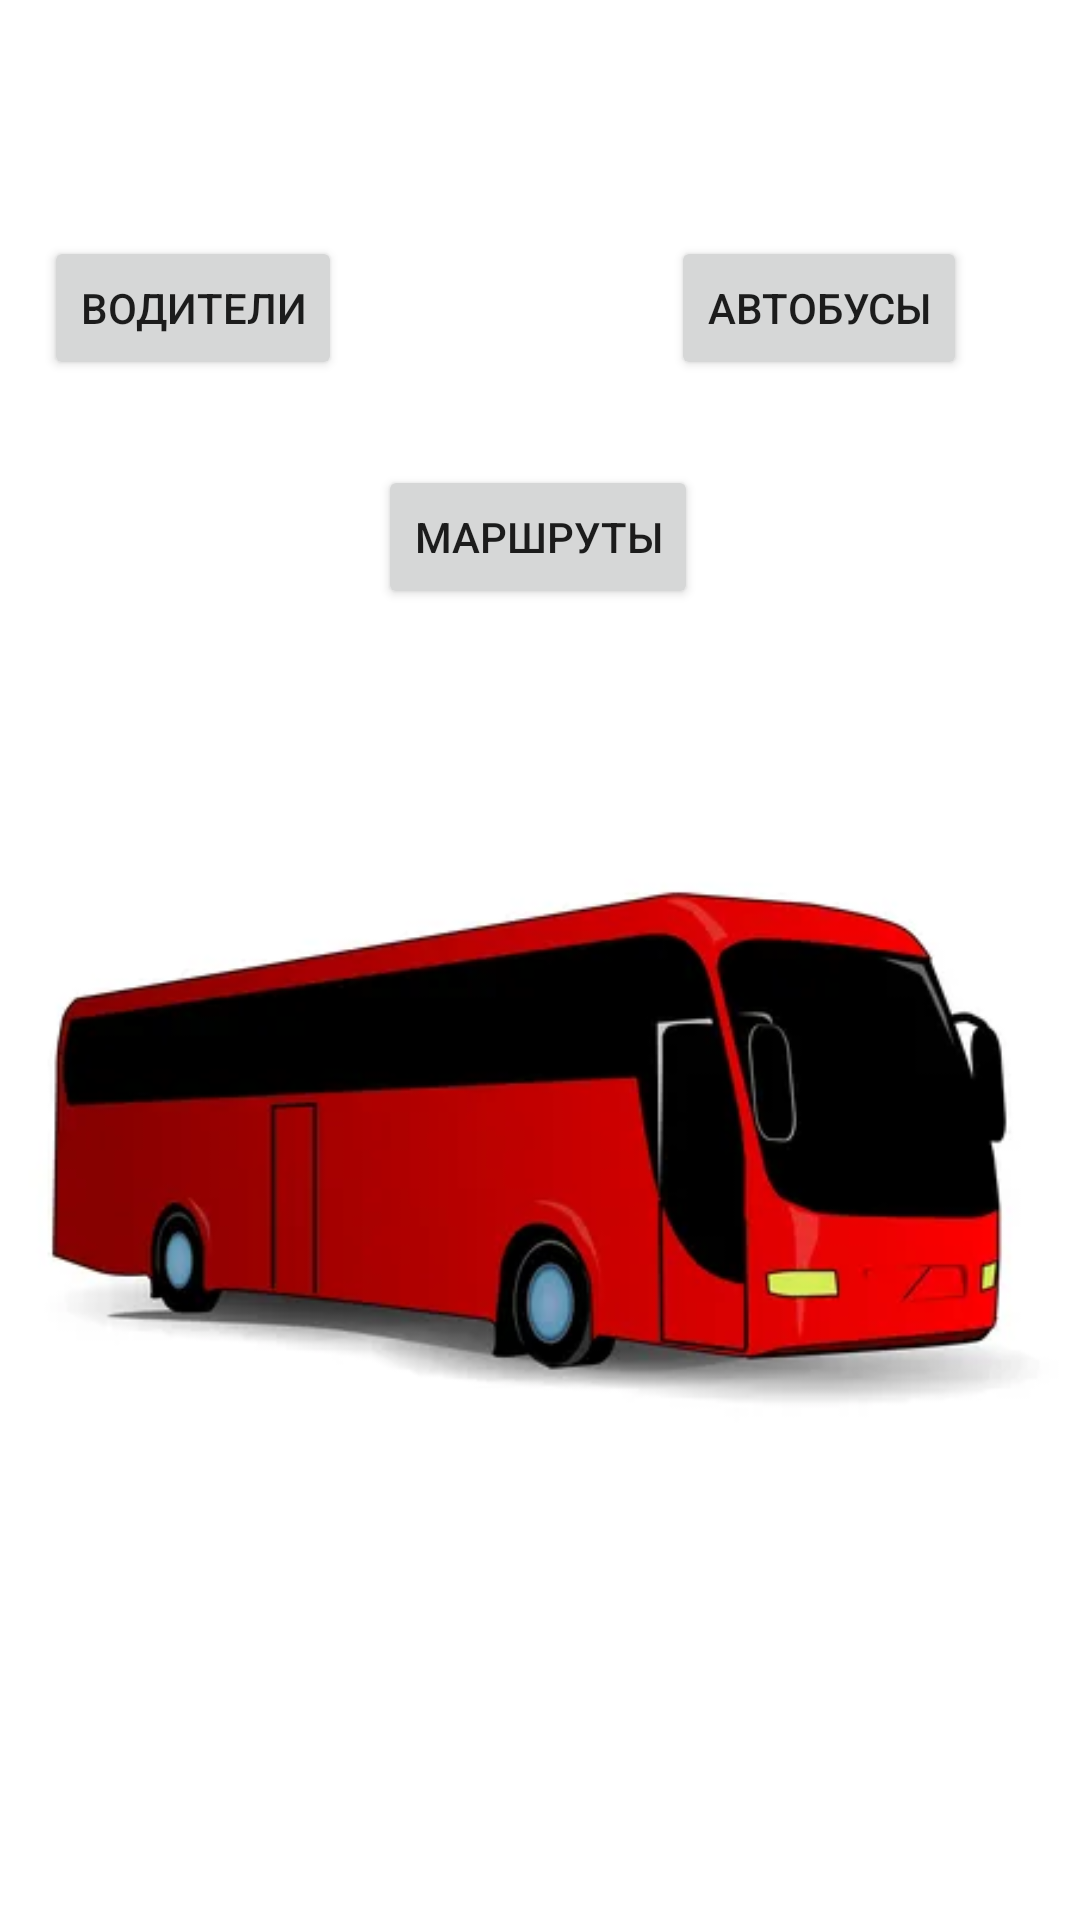

The Android layout XML behind this screen, and the referenced resources:
<!-- AndroidManifest.xml: application theme Theme.MyAvtovokzal -->
<!-- res/layout/activity_main.xml -->
<?xml version="1.0" encoding="utf-8"?>
<androidx.constraintlayout.widget.ConstraintLayout xmlns:android="http://schemas.android.com/apk/res/android"
    xmlns:app="http://schemas.android.com/apk/res-auto"
    xmlns:tools="http://schemas.android.com/tools"
    android:layout_width="match_parent"
    android:layout_height="match_parent"
    tools:context=".MainActivity">

    <Button
        android:id="@+id/buses"
        android:layout_width="wrap_content"
        android:layout_height="wrap_content"
        android:text="Автобусы"
        app:layout_constraintBottom_toBottomOf="parent"
        app:layout_constraintEnd_toEndOf="parent"
        app:layout_constraintHorizontal_bias="0.745"
        app:layout_constraintStart_toEndOf="@+id/drivers"
        app:layout_constraintTop_toTopOf="parent"
        android:onClick="busnext"
        app:layout_constraintVertical_bias="0.133" />

    <Button
        android:id="@+id/routes"
        android:layout_width="wrap_content"
        android:layout_height="wrap_content"
        android:text="Маршруты"
        app:layout_constraintBottom_toBottomOf="parent"
        app:layout_constraintEnd_toEndOf="parent"
        app:layout_constraintHorizontal_bias="0.086"
        app:layout_constraintStart_toEndOf="@+id/drivers"
        app:layout_constraintTop_toTopOf="parent"
        android:onClick="routenext"
        app:layout_constraintVertical_bias="0.262" />

    <Button
        android:id="@+id/drivers"
        android:layout_width="wrap_content"
        android:layout_height="wrap_content"
        android:text="Водители"
        android:onClick="drivernext"
        app:layout_constraintBottom_toBottomOf="parent"
        app:layout_constraintEnd_toEndOf="parent"
        app:layout_constraintHorizontal_bias="0.056"
        app:layout_constraintStart_toStartOf="parent"
        app:layout_constraintTop_toTopOf="parent"
        app:layout_constraintVertical_bias="0.133"
        tools:ignore="TextSizeCheck" />

    <ImageView
        android:id="@+id/imageView2"
        android:layout_width="wrap_content"
        android:layout_height="wrap_content"
        app:layout_constraintBottom_toBottomOf="parent"
        app:layout_constraintEnd_toEndOf="parent"
        app:layout_constraintStart_toStartOf="parent"
        app:layout_constraintTop_toBottomOf="@+id/buses"
        app:srcCompat="@drawable/bus1" />

</androidx.constraintlayout.widget.ConstraintLayout>
<!-- resources referenced by this layout -->
<resources>
  <!-- drawable bus1: png bitmap (drawable, 7580 bytes) -->
  <style name="Theme.MyAvtovokzal" parent="Theme.MaterialComponents.DayNight.DarkActionBar">
          
          <item name="colorPrimary">#EE0000</item>
          <item name="colorPrimaryVariant">#B30000</item>
          <item name="colorOnPrimary">@color/white</item>
          
          <item name="colorSecondary">@color/teal_200</item>
          <item name="colorSecondaryVariant">@color/teal_700</item>
          <item name="colorOnSecondary">@color/black</item>
          
          <item name="android:statusBarColor">#0009B3</item>
          
      </style>
  <!-- not gathered from this repository: default colours our renderer supplied (Android Studio template values) -->
  <color name="teal_200">#FF03DAC5</color>
  <color name="teal_700">#FF018786</color>
  <color name="black">#FF000000</color>
  <color name="white">#FFFFFFFF</color>
</resources>
